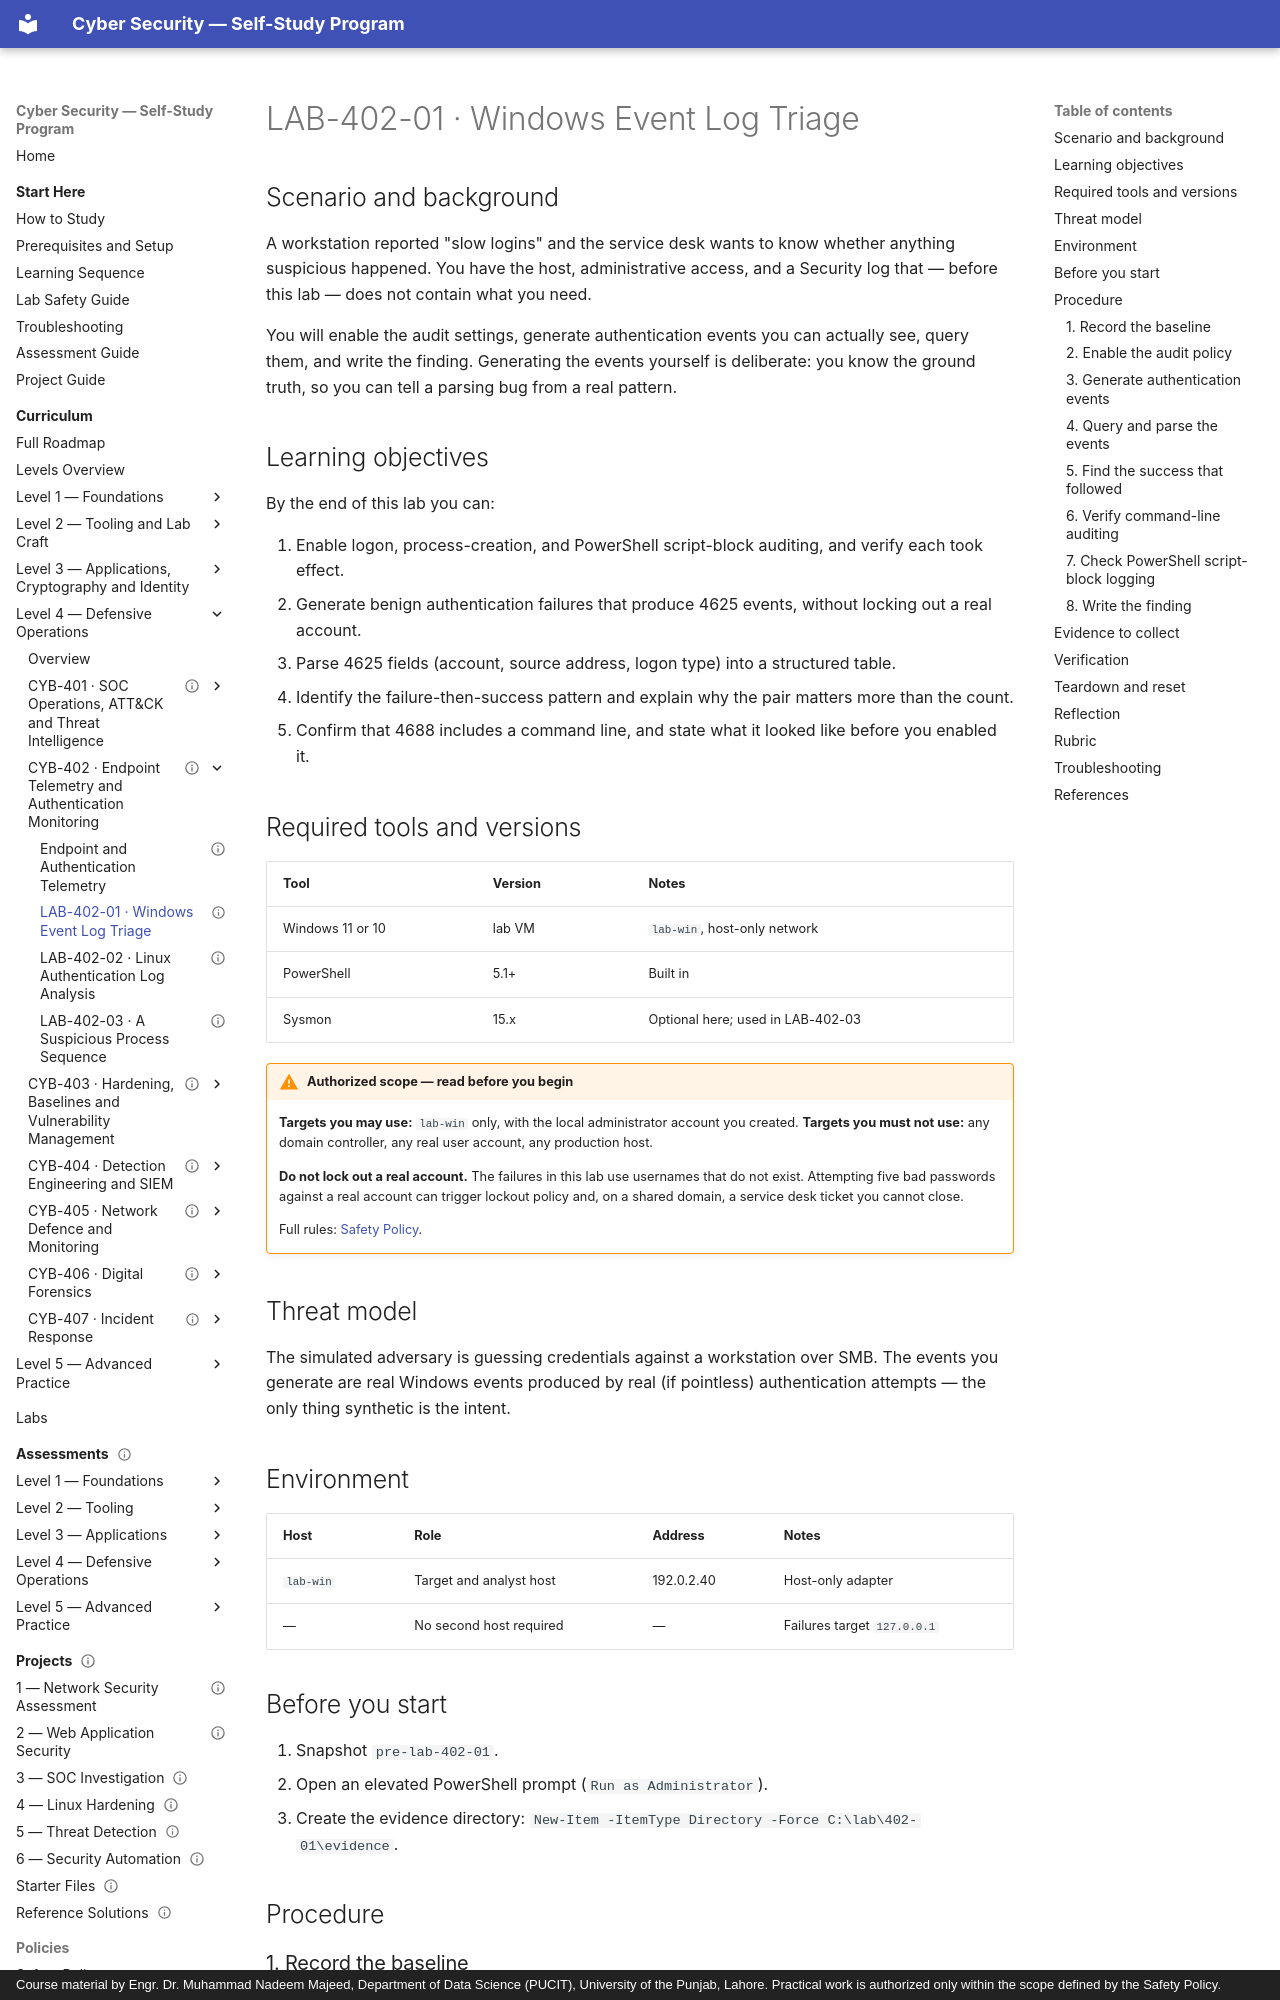

repository: nadeem-majeedch/CyberSecurity · page: levels/level-4-defensive-operations/02-endpoint-telemetry/lab-01-windows-event-logs/index.html · generator: mkdocs · copyright: Course material by Engr. Dr. Muhammad Nadeem Majeed, Department of Data Science (PUCIT), University of the Punjab, Lahore. Practical work is authorized only within the scope defined by the Safety Policy.

---
title: "LAB-402-01 · Windows Event Log Triage"
description: "Enable the audit settings that matter, generate real authentication events, and turn them into a defensible finding."
module_code: CYB-402
level: 4
kind: lab
prerequisites: [CYB-402]
estimated_minutes: 180
difficulty: intermediate
safety: isolated-vm
lab_ids: [LAB-402-01]
version: 1.0.0
last_reviewed: 2026-10-29
reviewers: []
status: published
tags: [windows-event-log, audit-policy, 4625, 4688, powershell]
---

# LAB-402-01 · Windows Event Log Triage

## Scenario and background

A workstation reported "slow logins" and the service desk wants to know whether anything suspicious happened. You
have the host, administrative access, and a Security log that — before this lab — does not contain what you need.

You will enable the audit settings, generate authentication events you can actually see, query them, and write the
finding. Generating the events yourself is deliberate: you know the ground truth, so you can tell a parsing bug
from a real pattern.

## Learning objectives

By the end of this lab you can:

1. Enable logon, process-creation, and PowerShell script-block auditing, and verify each took effect.
2. Generate benign authentication failures that produce 4625 events, without locking out a real account.
3. Parse 4625 fields (account, source address, logon type) into a structured table.
4. Identify the failure-then-success pattern and explain why the pair matters more than the count.
5. Confirm that 4688 includes a command line, and state what it looked like before you enabled it.

## Required tools and versions

| Tool | Version | Notes |
| --- | --- | --- |
| Windows 11 or 10 | lab VM | `lab-win`, host-only network |
| PowerShell | 5.1+ | Built in |
| Sysmon | 15.x | Optional here; used in LAB-402-03 |

!!! warning "Authorized scope — read before you begin"
    **Targets you may use:** `lab-win` only, with the local administrator account you created.
    **Targets you must not use:** any domain controller, any real user account, any production host.

    **Do not lock out a real account.** The failures in this lab use usernames that do not exist. Attempting five
    bad passwords against a real account can trigger lockout policy and, on a shared domain, a service desk ticket
    you cannot close.

    Full rules: [Safety Policy](../../../policies/safety-policy.md).

## Threat model

The simulated adversary is guessing credentials against a workstation over SMB. The events you generate are real
Windows events produced by real (if pointless) authentication attempts — the only thing synthetic is the intent.

## Environment

| Host | Role | Address | Notes |
| --- | --- | --- | --- |
| `lab-win` | Target and analyst host | 192.0.2.40 | Host-only adapter |
| — | No second host required | — | Failures target `127.0.0.1` |

## Before you start

1. Snapshot `pre-lab-402-01`.
2. Open an elevated PowerShell prompt (`Run as Administrator`).
3. Create the evidence directory: `New-Item -ItemType Directory -Force C:\lab\402-01\evidence`.

## Procedure
